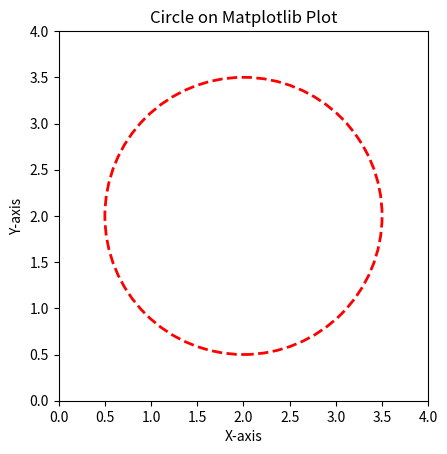

Here is the Python script that generated this plot:
import matplotlib.pyplot as plt

# Create a figure
plt.figure()

# Define circle parameters
center = (2, 2)  # Center coordinates (x, y)
radius = 1.5      # Radius of the circle

# Plot the circle
circle = plt.Circle(center, radius, edgecolor='red', facecolor='none', linestyle='dashed', linewidth=2)
plt.gca().add_patch(circle)

# Set plot properties
plt.gca().set_aspect('equal', adjustable='box')  # Ensure the aspect ratio is equal
plt.xlim(0, 4)
plt.ylim(0, 4)
plt.xlabel('X-axis')
plt.ylabel('Y-axis')
plt.title('Circle on Matplotlib Plot')

# Show the plot
plt.show()